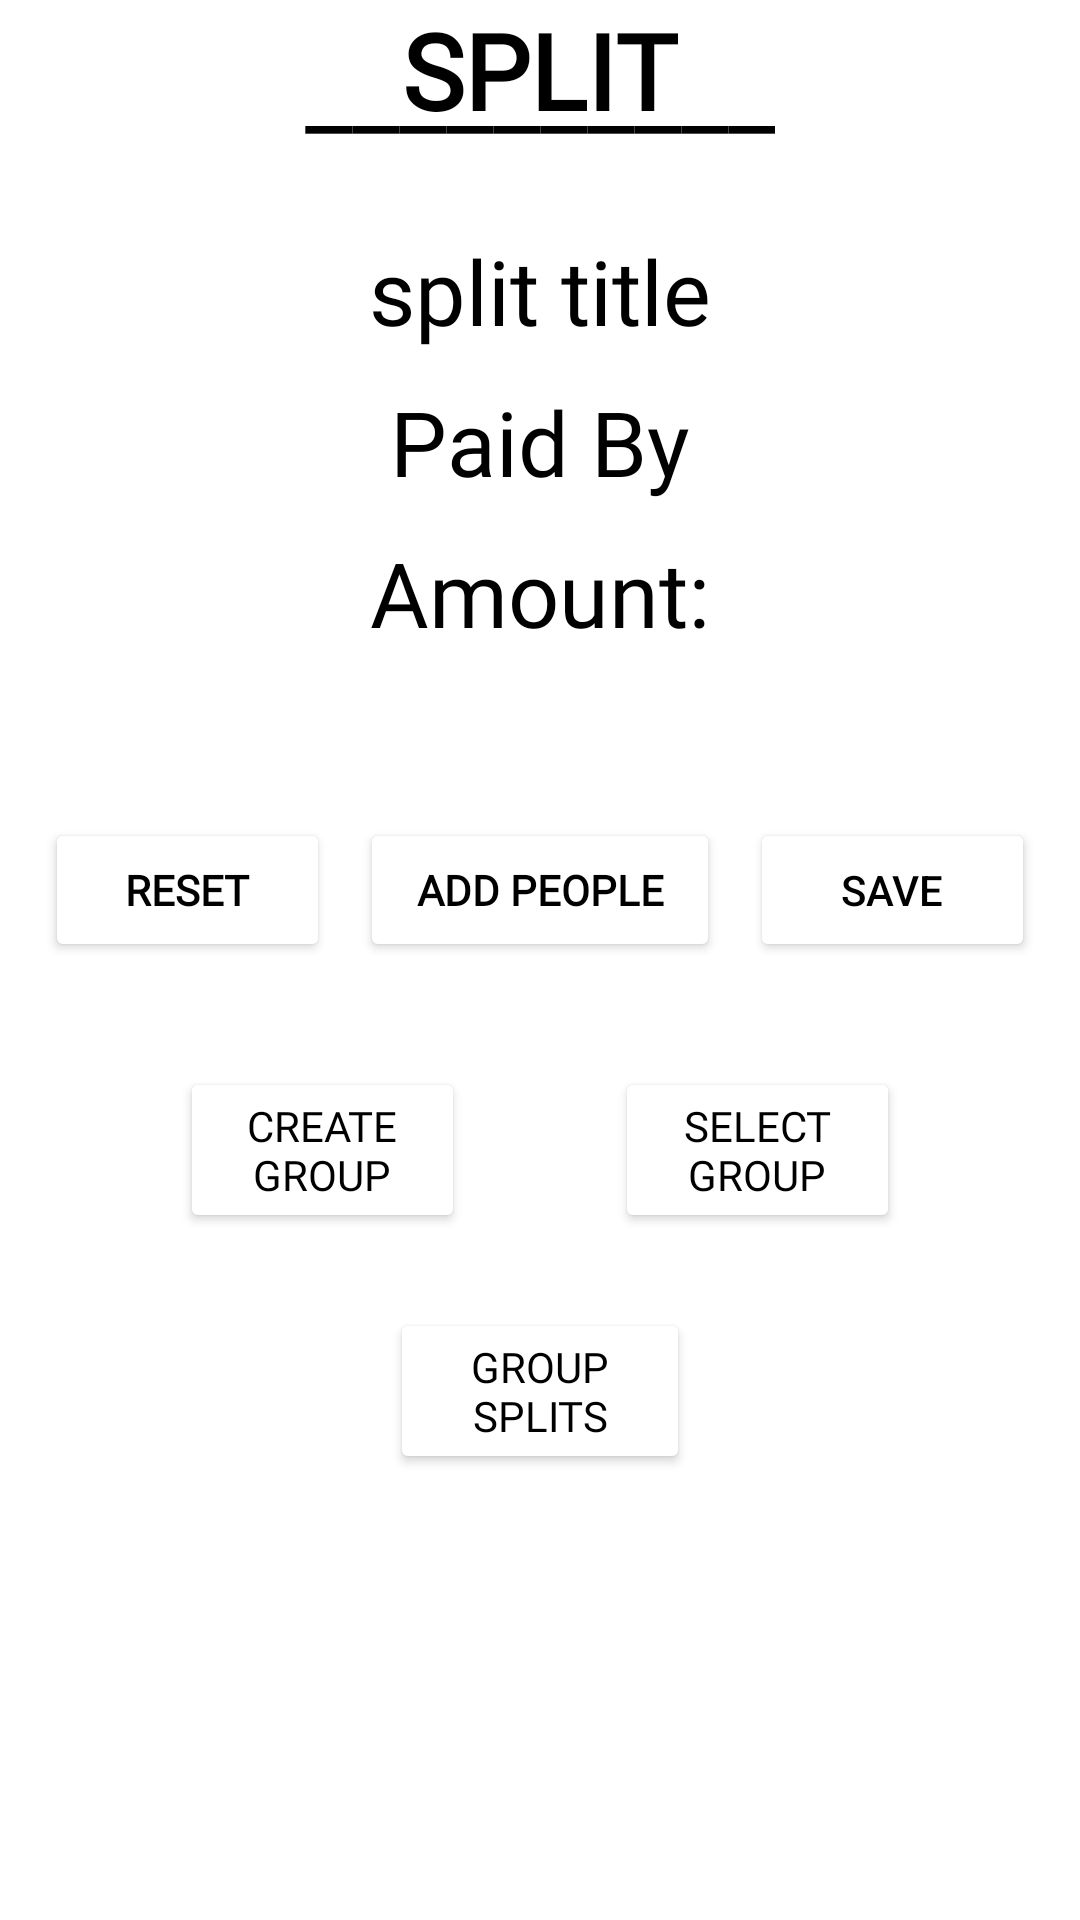

Produce the Android XML layout that renders to this screen, including the resource entries it uses.
<!-- AndroidManifest.xml: application theme Theme.Deltatask3 -->
<!-- res/layout/activity_split.xml -->
<?xml version="1.0" encoding="utf-8"?>
<androidx.constraintlayout.widget.ConstraintLayout xmlns:android="http://schemas.android.com/apk/res/android"
    xmlns:app="http://schemas.android.com/apk/res-auto"
    xmlns:tools="http://schemas.android.com/tools"
    android:layout_width="match_parent"
    android:layout_height="match_parent"
    android:background="@drawable/signup"
    tools:context=".SplitActivity">

    <TextView
        android:id="@+id/sptitle"
        android:layout_width="wrap_content"
        android:layout_height="wrap_content"
        android:fontFamily="@font/bevan"
        android:textColor="@color/black"
        android:text="SPLIT"
        android:textSize="35sp"
        android:textStyle="bold"
        app:layout_constraintEnd_toEndOf="parent"
        app:layout_constraintStart_toStartOf="parent"
        app:layout_constraintTop_toTopOf="parent" />

    <TextView
        android:id="@+id/spunder"
        android:layout_width="wrap_content"
        android:layout_height="wrap_content"
        android:layout_marginTop="5dp"
        android:fontFamily="@font/bevan"
        android:textColor="@color/black"
        android:text="__________"
        android:textSize="35sp"
        app:layout_constraintEnd_toEndOf="parent"
        app:layout_constraintStart_toStartOf="parent"
        app:layout_constraintTop_toTopOf="@+id/sptitle" />

    <TextView
        android:layout_width="wrap_content"
        android:layout_height="wrap_content"
        android:layout_marginTop="25dp"
        android:fontFamily="@font/averia_libre"
        android:text="split title"
        android:id="@+id/tt"
        android:textSize="30sp"
        android:textColor="@color/black"
        android:textColorHint="@color/black"
        app:layout_constraintEnd_toEndOf="parent"
        app:layout_constraintStart_toStartOf="parent"
        app:layout_constraintTop_toBottomOf="@+id/spunder" />

    <TextView
        android:id="@+id/amt"
        android:layout_width="wrap_content"
        android:layout_height="wrap_content"
        android:layout_marginTop="10dp"
        android:fontFamily="@font/averia_libre"
        android:text="Paid By"
        android:textColorHint="@color/black"
        android:textSize="30sp"
        android:textColor="@color/black"
        app:layout_constraintEnd_toEndOf="parent"
        app:layout_constraintStart_toStartOf="parent"
        app:layout_constraintTop_toBottomOf="@+id/tt" />

    <TextView
        android:id="@+id/actual"
        android:layout_width="wrap_content"
        android:layout_height="wrap_content"
        android:layout_marginTop="10dp"
        android:fontFamily="@font/averia_libre"
        android:text="Amount:"
        android:textColor="@color/black"
        android:textColorHint="@color/black"
        android:textSize="30sp"
        app:layout_constraintEnd_toEndOf="parent"
        app:layout_constraintStart_toStartOf="parent"
        app:layout_constraintTop_toBottomOf="@+id/amt" />

    <androidx.recyclerview.widget.RecyclerView
        android:id="@+id/recycles"
        android:layout_width="match_parent"
        android:layout_height="wrap_content"
        android:layout_marginTop="30dp"
        app:layout_constraintEnd_toEndOf="parent"
        app:layout_constraintStart_toStartOf="parent"
        app:layout_constraintTop_toBottomOf="@+id/actual" />

    <Button
        android:id="@+id/spreset"
        android:layout_width="95dp"
        android:layout_height="wrap_content"
        android:layout_marginStart="15dp"
        android:layout_marginTop="25dp"
        android:fontFamily="@font/averia_libre"
        android:backgroundTint="@drawable/designlogin"
        android:textColor="@color/black"
        android:text="RESET"
        android:textStyle="bold"
        app:layout_constraintStart_toStartOf="parent"
        app:layout_constraintTop_toBottomOf="@+id/recycles" />

    <Button
        android:id="@+id/spadd"
        android:layout_width="120dp"
        android:layout_height="wrap_content"
        android:fontFamily="@font/averia_libre"
        android:backgroundTint="@drawable/designlogin"
        android:textColor="@color/black"
        android:text="Add People"
        android:textStyle="bold"
        app:layout_constraintBottom_toBottomOf="@+id/spreset"
        app:layout_constraintEnd_toStartOf="@+id/spsave"
        app:layout_constraintStart_toEndOf="@+id/spreset" />

    <Button
        android:id="@+id/spsave"
        android:layout_width="95dp"
        android:layout_height="wrap_content"
        android:layout_marginEnd="15dp"
        android:text="Save"
        android:textColor="@color/black"
        android:backgroundTint="@drawable/designlogin"
        app:layout_constraintBottom_toBottomOf="@+id/spadd"
        app:layout_constraintEnd_toEndOf="parent" />

    <Button
        android:id="@+id/cr"
        android:layout_width="95dp"
        android:layout_height="wrap_content"
        android:layout_marginStart="60dp"
        android:layout_marginTop="35dp"
        android:backgroundTint="@drawable/designlogin"
        android:fontFamily="@font/averia_libre"
        android:text="Create Group"
        android:textColor="@color/black"
        app:layout_constraintStart_toStartOf="parent"
        app:layout_constraintTop_toBottomOf="@+id/spreset" />

    <Button
        android:id="@+id/se"
        android:layout_width="95dp"
        android:layout_height="wrap_content"
        android:layout_marginTop="35dp"
        android:layout_marginEnd="60dp"
        android:backgroundTint="@drawable/designlogin"
        android:fontFamily="@font/averia_libre"
        android:text="Select Group"
        android:textColor="@color/black"
        app:layout_constraintEnd_toEndOf="parent"
        app:layout_constraintTop_toBottomOf="@+id/spsave" />

    <Button
        android:id="@+id/gs"
        android:layout_width="100dp"
        android:layout_height="wrap_content"
        android:layout_marginTop="25dp"
        android:backgroundTint="@drawable/designlogin"
        android:fontFamily="@font/averia_libre"
        android:text="Group Splits"
        android:textColor="@color/black"
        app:layout_constraintEnd_toEndOf="parent"
        app:layout_constraintStart_toStartOf="parent"
        app:layout_constraintTop_toBottomOf="@+id/cr" />


</androidx.constraintlayout.widget.ConstraintLayout>
<!-- resources referenced by this layout -->
<resources>
  <color name="black">#FF000000</color>
  <style name="Theme.Deltatask3" parent="Theme.MaterialComponents.DayNight.DarkActionBar">
          
          <item name="colorPrimary">@color/purple_500</item>
          <item name="colorPrimaryVariant">@color/purple_700</item>
          <item name="colorOnPrimary">@color/white</item>
          
          <item name="colorSecondary">@color/teal_200</item>
          <item name="colorSecondaryVariant">@color/teal_700</item>
          <item name="colorOnSecondary">@color/black</item>
          
          <item name="android:statusBarColor">?attr/colorPrimaryVariant</item>
          
      </style>
  <color name="purple_500">#FF6200EE</color>
  <color name="purple_700">#FF3700B3</color>
  <color name="white">#FFFFFFFF</color>
  <color name="teal_200">#FF03DAC5</color>
  <color name="teal_700">#FF018786</color>
</resources>
